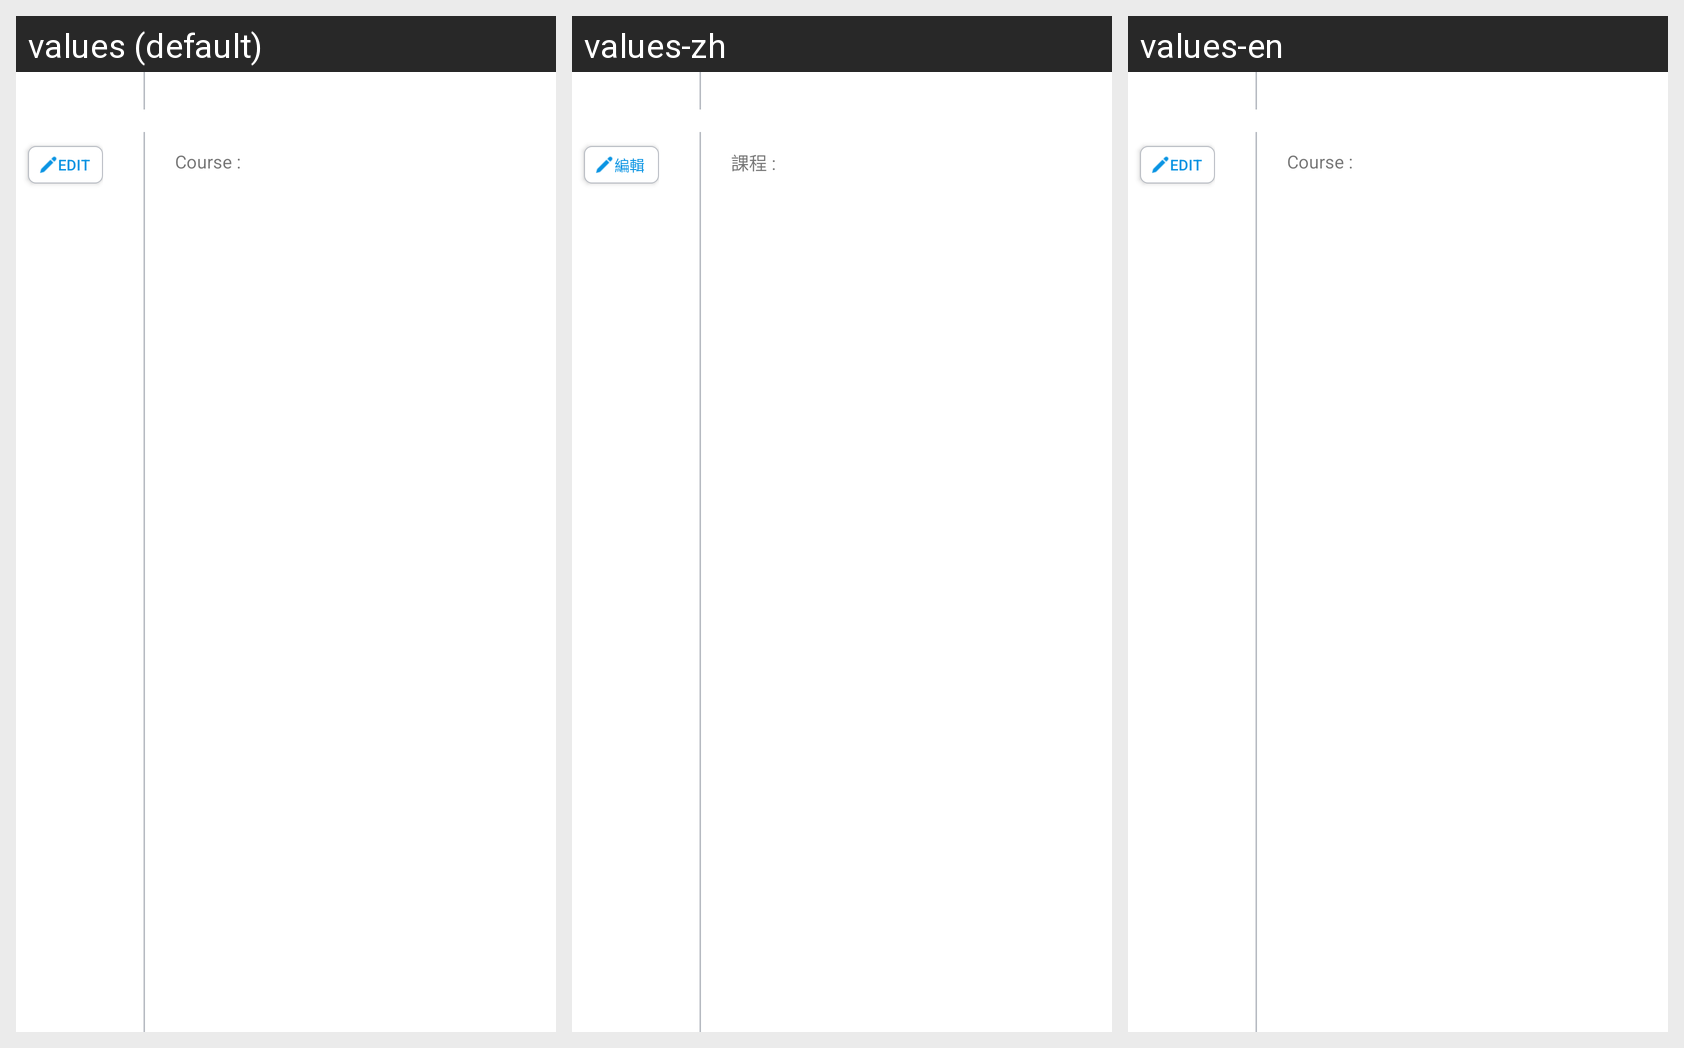

Strings drawn on this Android screen and how each of the app's shown locales translates them:
Android screen res/layout/listview_activities_item.xml rendered under 3 locales, left to right: values (default), values-zh, values-en. Device: Nexus 5 (rendered at 1080×1920; each locale shown at half size, 540×960, under a caption strip naming it); theme AppTheme.
Strings drawn on this screen, with the default value and each locale's value (text and hints the layout hard-codes, and strings that could not be matched under every locale, appear in the picture but are not listed):

label_edit
  values: Edit
  values-zh: 編輯
  values-en: Edit  [not translated; the default value is used]

label_label_course
  values: Course : 
  values-zh: 課程 : 
  values-en: Course :   [not translated; the default value is used]
